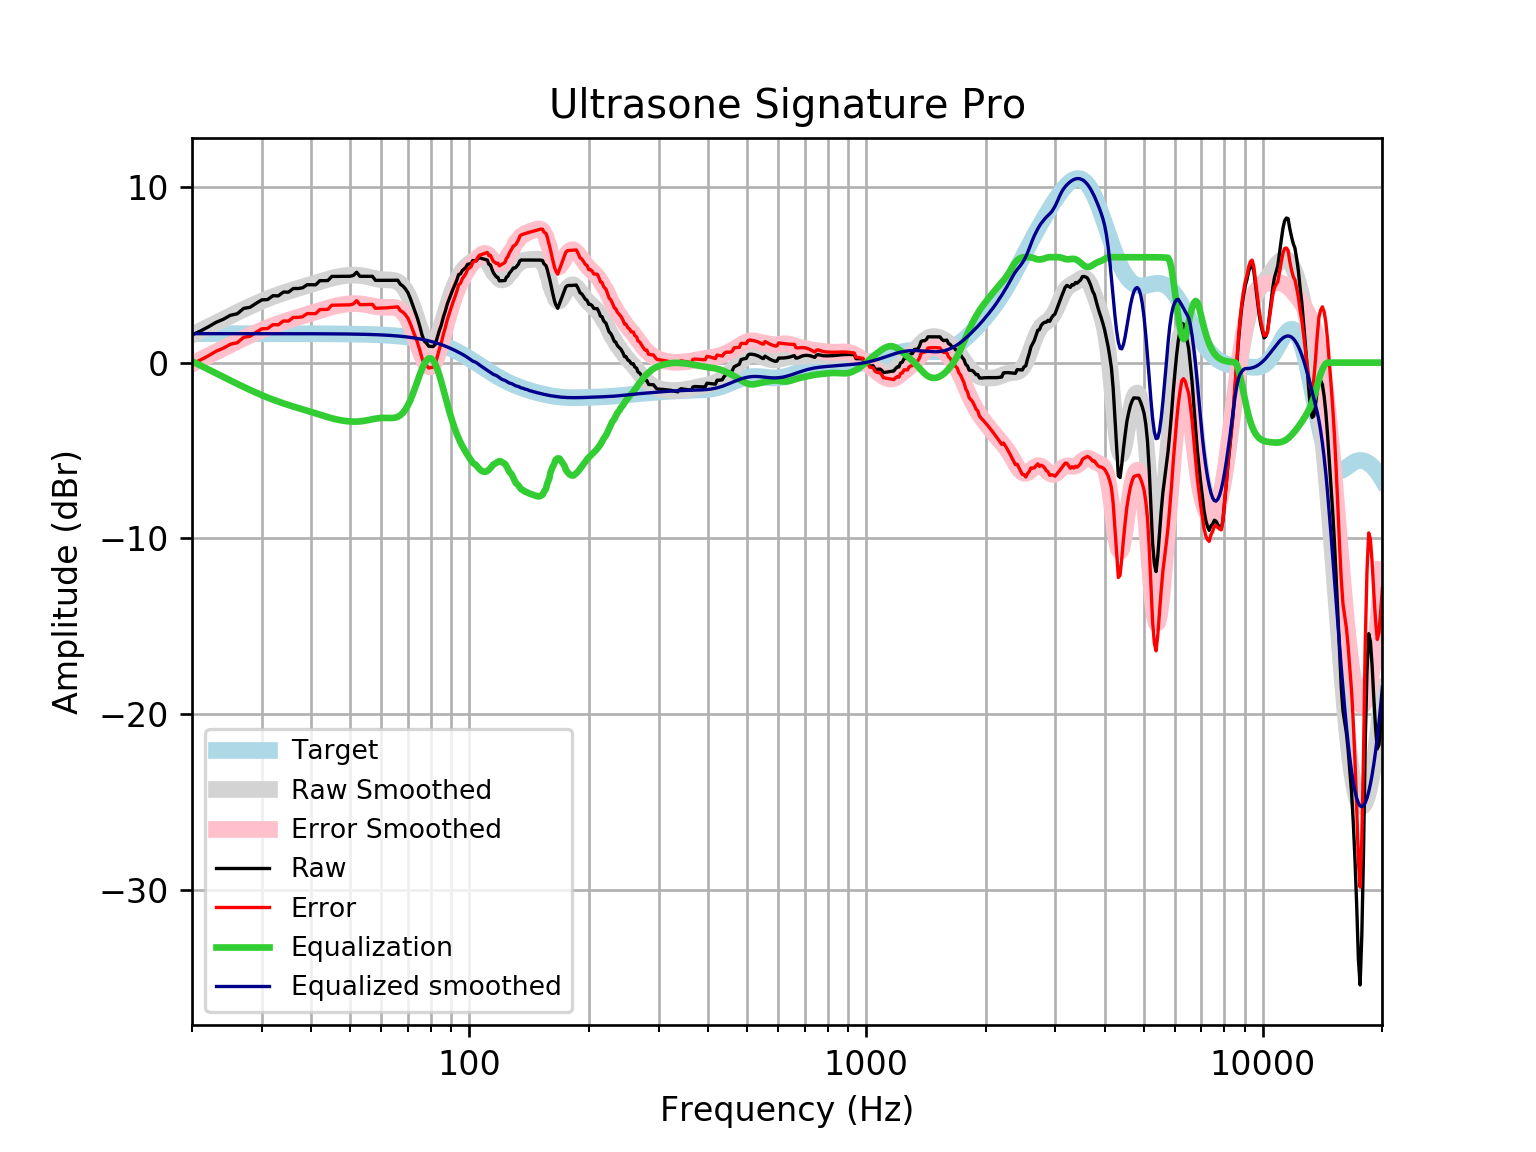

Data behind this chart, as committed beside it:
frequency, raw, error, smoothed, error_smoothed, equalization, equalized_raw, equalized_smoothed, target
20, 1.572, -0.07546, 1.571, -0.07731, 0.07731, 1.65, 1.648, 1.648
21, 1.796, 0.1486, 1.811, 0.1631, -0.1631, 1.633, 1.648, 1.648
22, 2.038, 0.3904, 2.041, 0.3931, -0.3931, 1.645, 1.648, 1.648
23, 2.293, 0.6457, 2.26, 0.6126, -0.6126, 1.681, 1.648, 1.648
24, 2.47, 0.8221, 2.469, 0.8217, -0.8217, 1.648, 1.648, 1.648
25, 2.695, 1.047, 2.668, 1.02, -1.02, 1.675, 1.648, 1.648
26, 2.778, 1.131, 2.856, 1.209, -1.209, 1.569, 1.648, 1.648
27, 3.087, 1.439, 3.034, 1.387, -1.387, 1.7, 1.648, 1.648
28, 3.146, 1.498, 3.201, 1.553, -1.553, 1.592, 1.647, 1.647
29, 3.371, 1.724, 3.357, 1.709, -1.709, 1.662, 1.647, 1.647
30, 3.572, 1.925, 3.501, 1.854, -1.854, 1.718, 1.647, 1.647
31, 3.587, 1.94, 3.634, 1.987, -1.987, 1.6, 1.647, 1.647
32, 3.807, 2.16, 3.756, 2.109, -2.109, 1.698, 1.647, 1.647
33, 3.798, 2.152, 3.867, 2.22, -2.22, 1.578, 1.647, 1.647
34, 4.017, 2.371, 3.968, 2.322, -2.322, 1.695, 1.646, 1.646
35, 4.007, 2.362, 4.06, 2.414, -2.414, 1.593, 1.646, 1.646
36, 4.218, 2.572, 4.145, 2.5, -2.5, 1.718, 1.645, 1.645
37, 4.217, 2.572, 4.226, 2.581, -2.581, 1.636, 1.645, 1.645
38, 4.257, 2.612, 4.303, 2.658, -2.658, 1.598, 1.644, 1.644
39, 4.431, 2.787, 4.378, 2.735, -2.735, 1.697, 1.644, 1.644
40, 4.429, 2.786, 4.454, 2.811, -2.811, 1.618, 1.643, 1.643
41, 4.43, 2.787, 4.529, 2.887, -2.887, 1.542, 1.642, 1.642
42, 4.661, 3.02, 4.604, 2.962, -2.962, 1.698, 1.641, 1.641
43, 4.666, 3.026, 4.675, 3.036, -3.036, 1.63, 1.64, 1.64
44, 4.67, 3.032, 4.743, 3.104, -3.104, 1.566, 1.639, 1.639
45, 4.903, 3.266, 4.803, 3.166, -3.166, 1.736, 1.637, 1.637
46, 4.906, 3.271, 4.856, 3.22, -3.22, 1.686, 1.635, 1.635
47, 4.909, 3.275, 4.899, 3.266, -3.266, 1.643, 1.634, 1.633
48, 4.911, 3.28, 4.933, 3.302, -3.302, 1.609, 1.631, 1.631
49, 4.913, 3.284, 4.958, 3.329, -3.329, 1.584, 1.629, 1.629
50, 4.914, 3.288, 4.974, 3.347, -3.347, 1.567, 1.626, 1.626
51, 4.96, 3.336, 4.98, 3.356, -3.356, 1.603, 1.623, 1.623
52, 5.142, 3.522, 4.975, 3.356, -3.356, 1.786, 1.62, 1.62
53, 4.913, 3.297, 4.96, 3.344, -3.344, 1.568, 1.616, 1.616
54, 4.911, 3.299, 4.935, 3.323, -3.323, 1.588, 1.612, 1.612
55, 4.91, 3.303, 4.901, 3.294, -3.294, 1.616, 1.607, 1.607
56, 4.909, 3.307, 4.861, 3.259, -3.259, 1.651, 1.602, 1.602
57, 4.909, 3.313, 4.819, 3.223, -3.223, 1.687, 1.596, 1.596
58, 4.681, 3.091, 4.78, 3.19, -3.19, 1.491, 1.59, 1.59
59, 4.681, 3.097, 4.749, 3.165, -3.165, 1.516, 1.583, 1.583
60, 4.68, 3.104, 4.727, 3.151, -3.151, 1.53, 1.576, 1.576
61, 4.68, 3.112, 4.714, 3.147, -3.147, 1.533, 1.568, 1.568
62, 4.68, 3.121, 4.709, 3.15, -3.15, 1.53, 1.559, 1.559
63, 4.681, 3.132, 4.704, 3.155, -3.155, 1.526, 1.549, 1.549
64, 4.684, 3.145, 4.69, 3.152, -3.152, 1.532, 1.538, 1.538
65, 4.686, 3.159, 4.659, 3.132, -3.132, 1.555, 1.527, 1.527
66, 4.689, 3.174, 4.597, 3.083, -3.083, 1.606, 1.514, 1.514
67, 4.461, 2.96, 4.497, 2.996, -2.996, 1.465, 1.501, 1.501
68, 4.36, 2.874, 4.348, 2.861, -2.861, 1.499, 1.486, 1.486
69, 4.197, 2.727, 4.145, 2.675, -2.675, 1.522, 1.471, 1.471
70, 3.985, 2.531, 3.887, 2.433, -2.433, 1.552, 1.454, 1.454
71, 3.649, 2.213, 3.576, 2.14, -2.14, 1.509, 1.436, 1.436
72, 3.265, 1.849, 3.219, 1.803, -1.803, 1.462, 1.416, 1.416
73, 2.887, 1.492, 2.831, 1.436, -1.436, 1.451, 1.395, 1.395
74, 2.515, 1.142, 2.429, 1.056, -1.056, 1.459, 1.373, 1.373
75, 2.066, 0.7166, 2.034, 0.6851, -0.6851, 1.381, 1.349, 1.349
76, 1.567, 0.243, 1.672, 0.3484, -0.3484, 1.219, 1.324, 1.324
77, 1.219, -0.0787, 1.366, 0.06929, -0.06929, 1.149, 1.297, 1.297
78, 1.103, -0.1655, 1.138, -0.1311, 0.1311, 1.235, 1.269, 1.269
79, 0.9339, -0.305, 1.002, -0.2369, 0.2369, 1.171, 1.239, 1.239
... 553 more rows
